2-way image classification set "splits" from GitHub (meetarora19/LiverAI); label vocabulary: normal, tumor.

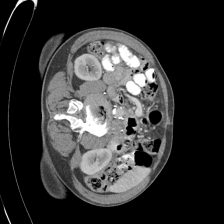
Label: normal

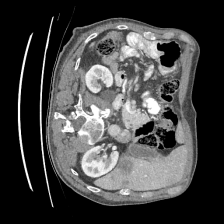
Label: tumor

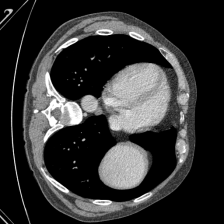
Label: normal

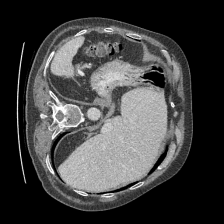
Label: normal

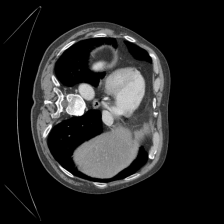
Label: tumor

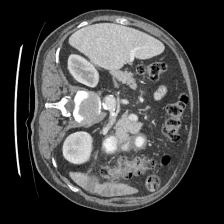
Label: tumor
